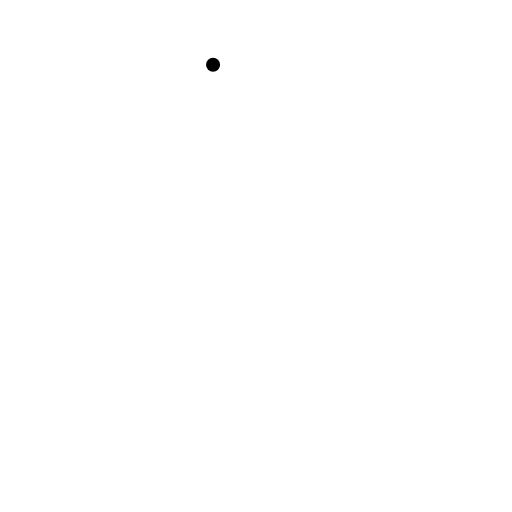
t = 0.00 s
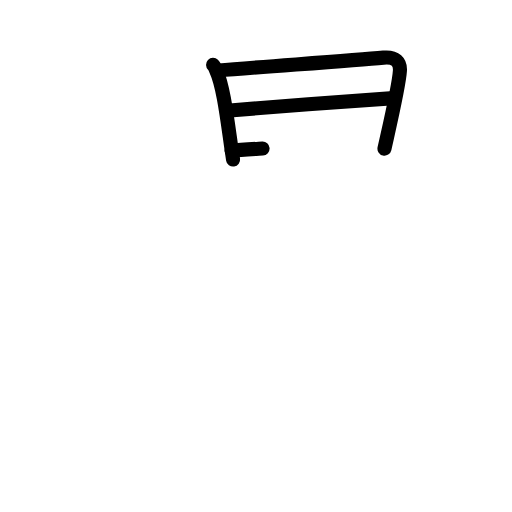
t = 3.20 s
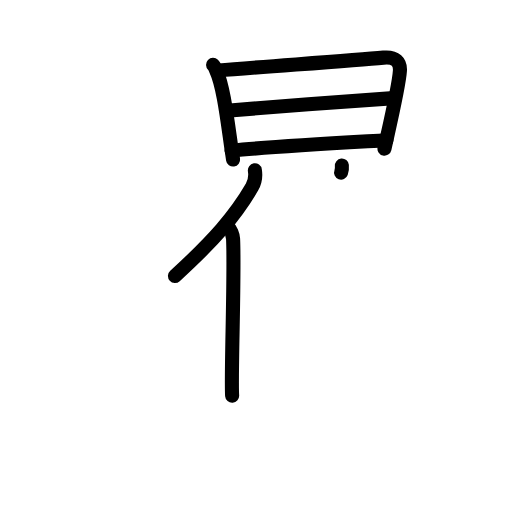
t = 6.40 s
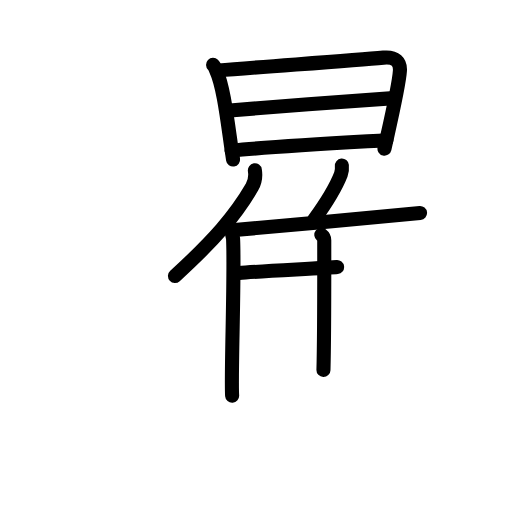
t = 9.60 s
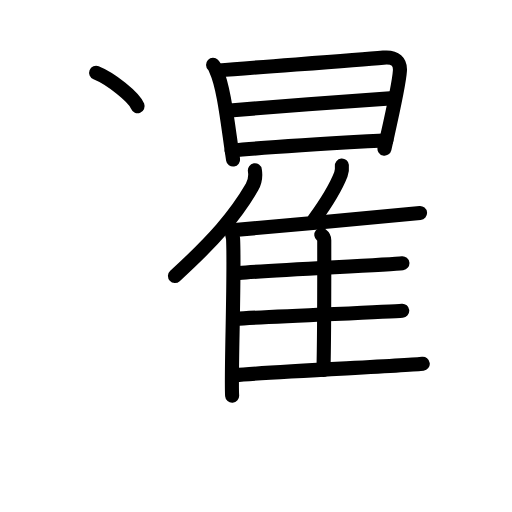
t = 12.80 s
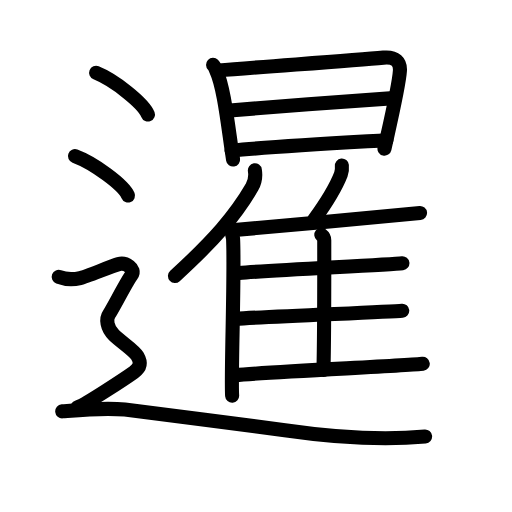
t = 16.00 s

The animated SVG that drew these frames (rendered in a browser with its animation timeline set to each time). Animation: 45 SMIL elements (animate=45); one cycle of 16.00 s.

<?xml version="1.0" encoding="UTF-8"?>
<!--
AniKanjiVG is licensed by CC-BY-SA Paul C. Sommerhoff (https://bitbucket.org/sommerhoff/anikanjivg).
AniKanjiVG uses KanjiVG which is licensed by CC-BY-SA Ulrich Apel (http://kanjivg.tagaini.net).
See also http://creativecommons.org/licenses/by-sa/3.0/
-->
<svg xmlns:kvg='http://kanjivg.tagaini.net' xmlns='http://www.w3.org/2000/svg' width='109' height='109' viewBox='0 0 109 109' style='fill:none;stroke:#000000;stroke-width:3;stroke-linecap:round;stroke-linejoin:round;' id="kvg:kanji_066b9"><g id="kvg:066b9" kvg:element="暹"><g id="kvg:066b9-g1" kvg:element="日" kvg:position="left" kvg:radical="general"><path id="kvg:066b9-s1" kvg:type="㇑" d="M45.36,13.79c0.39,0.37,0.4,0.62,0.62,1.09c1.77,3.82,2.54,11.96,3.64,19.09"><animate attributeName="d" begin="0.0s" dur="0.5s" from="M45.36,13.79C45.36,13.79,45.36,13.79,45.36,13.79" to="M45.36,13.79c0.39,0.37,0.4,0.62,0.62,1.09" />
<animate attributeName="d" begin="0.5s" dur="0.5s" from="M45.36,13.79c0.39,0.37,0.4,0.62,0.62,1.09c0,0,0,0,0,0,0" to="M45.36,13.79c0.39,0.37,0.4,0.62,0.62,1.09c1.77,3.82,2.54,11.96,3.64,19.09" />
</path>
<path id="kvg:066b9-s2" kvg:type="㇕a" d="M46.53,14.99c9.48-0.8,28.03-2.05,35.11-2.72c2.6-0.25,3.61,0.97,3.5,2.78c-0.2,3.22-2.1,11.26-3.29,16.59"><animate attributeName="d" begin="1.0s" dur="0.3333333333333333s" from="M46.53,14.99C46.53,14.99,46.53,14.99,46.53,14.99" to="M46.53,14.99c9.48-0.8,28.03-2.05,35.11-2.72" />
<animate attributeName="d" begin="1.3333333333333333s" dur="0.3333333333333333s" from="M46.53,14.99c9.48-0.8,28.03-2.05,35.11-2.72c0,0,0,0,0,0,0" to="M46.53,14.99c9.48-0.8,28.03-2.05,35.11-2.72c2.6-0.25,3.61,0.97,3.5,2.78" />
<animate attributeName="d" begin="1.6666666666666665s" dur="0.3333333333333333s" from="M46.53,14.99c9.48-0.8,28.03-2.05,35.11-2.72c2.6-0.25,3.61,0.97,3.5,2.78c0,0,0,0,0,0,0" to="M46.53,14.99c9.48-0.8,28.03-2.05,35.11-2.72c2.6-0.25,3.61,0.97,3.5,2.78c-0.2,3.22-2.1,11.26-3.29,16.59" />
<animate attributeName="d" begin="0s" dur="1.0s" from="M-100,-100" to="M-100,-100" />
</path>
<path id="kvg:066b9-s3" kvg:type="㇐a" d="M48.3,23.56c3.09-0.31,32.22-2.5,34.77-2.62"><animate attributeName="d" begin="2.0s" dur="1.0s" from="M48.3,23.56C48.3,23.56,48.3,23.56,48.3,23.56" to="M48.3,23.56c3.09-0.31,32.22-2.5,34.77-2.62" />
<animate attributeName="d" begin="0s" dur="2.0s" from="M-100,-100" to="M-100,-100" />
</path>
<path id="kvg:066b9-s4" kvg:type="㇐a" d="M49.31,32.05c8.78-0.87,23.51-1.66,32.94-2.21"><animate attributeName="d" begin="3.0s" dur="1.0s" from="M49.31,32.05C49.31,32.05,49.31,32.05,49.31,32.05" to="M49.31,32.05c8.78-0.87,23.51-1.66,32.94-2.21" />
<animate attributeName="d" begin="0s" dur="3.0s" from="M-100,-100" to="M-100,-100" />
</path>
</g>
<g id="kvg:066b9-g2" kvg:element="隹" kvg:position="right"><g id="kvg:066b9-g3" kvg:element="亻" kvg:variant="true" kvg:original="人"><path id="kvg:066b9-s5" kvg:type="㇒" d="M54.26,36.25c0.18,1.13-0.05,2.61-0.61,3.58c-3.6,6.17-8.15,11.4-16.4,18.91"><animate attributeName="d" begin="4.0s" dur="0.5s" from="M54.26,36.25C54.26,36.25,54.26,36.25,54.26,36.25" to="M54.26,36.25c0.18,1.13-0.05,2.61-0.61,3.58" />
<animate attributeName="d" begin="4.5s" dur="0.5s" from="M54.26,36.25c0.18,1.13-0.05,2.61-0.61,3.58c0,0,0,0,0,0,0" to="M54.26,36.25c0.18,1.13-0.05,2.61-0.61,3.58c-3.6,6.17-8.15,11.4-16.4,18.91" />
<animate attributeName="d" begin="0s" dur="4.0s" from="M-100,-100" to="M-100,-100" />
</path>
<path id="kvg:066b9-s6" kvg:type="㇑" d="M48.49,48.31c0.62,0.54,1.09,1.72,1.13,2.55c0.37,7.42-0.5,29.52-0.2,33.39"><animate attributeName="d" begin="5.0s" dur="0.5s" from="M48.49,48.31C48.49,48.31,48.49,48.31,48.49,48.31" to="M48.49,48.31c0.62,0.54,1.09,1.72,1.13,2.55" />
<animate attributeName="d" begin="5.5s" dur="0.5s" from="M48.49,48.31c0.62,0.54,1.09,1.72,1.13,2.55c0,0,0,0,0,0,0" to="M48.49,48.31c0.62,0.54,1.09,1.72,1.13,2.55c0.37,7.42-0.5,29.52-0.2,33.39" />
<animate attributeName="d" begin="0s" dur="5.0s" from="M-100,-100" to="M-100,-100" />
</path>
</g>
<path id="kvg:066b9-s7" kvg:type="㇒" d="M72.78,35.25c0.06,0.59-0.02,1.37-0.21,1.88c-1.26,3.24-2.85,5.73-5.72,9.67"><animate attributeName="d" begin="6.0s" dur="0.5s" from="M72.78,35.25C72.78,35.25,72.78,35.25,72.78,35.25" to="M72.78,35.25c0.06,0.59-0.02,1.37-0.21,1.88" />
<animate attributeName="d" begin="6.5s" dur="0.5s" from="M72.78,35.25c0.06,0.59-0.02,1.37-0.21,1.88c0,0,0,0,0,0,0" to="M72.78,35.25c0.06,0.59-0.02,1.37-0.21,1.88c-1.26,3.24-2.85,5.73-5.72,9.67" />
<animate attributeName="d" begin="0s" dur="6.0s" from="M-100,-100" to="M-100,-100" />
</path>
<path id="kvg:066b9-s8" kvg:type="㇐b" d="M49.94,48.97c7.16-0.7,36.41-3.23,39.48-3.62"><animate attributeName="d" begin="7.0s" dur="1.0s" from="M49.94,48.97C49.94,48.97,49.94,48.97,49.94,48.97" to="M49.94,48.97c7.16-0.7,36.41-3.23,39.48-3.62" />
<animate attributeName="d" begin="0s" dur="7.0s" from="M-100,-100" to="M-100,-100" />
</path>
<path id="kvg:066b9-s9" kvg:type="㇑a" d="M68.41,50.01c0.35,0.27,0.62,0.65,0.62,1.12c0,4.82,0.04,20.05-0.17,27.63"><animate attributeName="d" begin="8.0s" dur="0.5s" from="M68.41,50.01C68.41,50.01,68.41,50.01,68.41,50.01" to="M68.41,50.01c0.35,0.27,0.62,0.65,0.62,1.12" />
<animate attributeName="d" begin="8.5s" dur="0.5s" from="M68.41,50.01c0.35,0.27,0.62,0.65,0.62,1.12c0,0,0,0,0,0,0" to="M68.41,50.01c0.35,0.27,0.62,0.65,0.62,1.12c0,4.82,0.04,20.05-0.17,27.63" />
<animate attributeName="d" begin="0s" dur="8.0s" from="M-100,-100" to="M-100,-100" />
</path>
<path id="kvg:066b9-s10" kvg:type="㇐b" d="M50.9,58.11c6.76-0.58,31.87-1.76,34.77-2.08"><animate attributeName="d" begin="9.0s" dur="1.0s" from="M50.9,58.11C50.9,58.11,50.9,58.11,50.9,58.11" to="M50.9,58.11c6.76-0.58,31.87-1.76,34.77-2.08" />
<animate attributeName="d" begin="0s" dur="9.0s" from="M-100,-100" to="M-100,-100" />
</path>
<path id="kvg:066b9-s11" kvg:type="㇐b" d="M50.08,67.88c7.13-0.49,32.49-1.48,35.55-1.74"><animate attributeName="d" begin="10.0s" dur="1.0s" from="M50.08,67.88C50.08,67.88,50.08,67.88,50.08,67.88" to="M50.08,67.88c7.13-0.49,32.49-1.48,35.55-1.74" />
<animate attributeName="d" begin="0s" dur="10.0s" from="M-100,-100" to="M-100,-100" />
</path>
<path id="kvg:066b9-s12" kvg:type="㇐b" d="M50.08,79.87c7.16-0.7,36.85-2.03,39.92-2.42"><animate attributeName="d" begin="11.0s" dur="1.0s" from="M50.08,79.87C50.08,79.87,50.08,79.87,50.08,79.87" to="M50.08,79.87c7.16-0.7,36.85-2.03,39.92-2.42" />
<animate attributeName="d" begin="0s" dur="11.0s" from="M-100,-100" to="M-100,-100" />
</path>
</g>
<g id="kvg:066b9-g4" kvg:element="辶" kvg:position="nyo"><path id="kvg:066b9-s13" kvg:type="㇔" d="M20.46,15.5c3.9,1.57,10.07,6.45,11.04,8.88"><animate attributeName="d" begin="12.0s" dur="1.0s" from="M20.46,15.5C20.46,15.5,20.46,15.5,20.46,15.5" to="M20.46,15.5c3.9,1.57,10.07,6.45,11.04,8.88" />
<animate attributeName="d" begin="0s" dur="12.0s" from="M-100,-100" to="M-100,-100" />
</path>
<path id="kvg:066b9-s14" kvg:type="㇔" d="M15.96,33.25c3.99,1.48,10.3,6.08,11.29,8.38"><animate attributeName="d" begin="13.0s" dur="1.0s" from="M15.96,33.25C15.96,33.25,15.96,33.25,15.96,33.25" to="M15.96,33.25c3.99,1.48,10.3,6.08,11.29,8.38" />
<animate attributeName="d" begin="0s" dur="13.0s" from="M-100,-100" to="M-100,-100" />
</path>
<path id="kvg:066b9-s15" kvg:type="㇋" d="M12.5,58.94c2.25,0.85,3.75,0.43,4.75,0.21c1-0.21,6.5-2.49,8-2.92c1.5-0.43,3.75,1.07,2.75,2.35s-4,7.19-4.75,8.26c-0.75,1.07-0.5,2.99,1,4.48s4.25,3.2,5,4.48C30,77.09,30,78.16,28.5,79.23c-1.5,1.07-10.5,7.04-12,7.47"><animate attributeName="d" begin="14.0s" dur="0.16666666666666666s" from="M12.5,58.94C12.5,58.94,12.5,58.94,12.5,58.94" to="M12.5,58.94c2.25,0.85,3.75,0.43,4.75,0.21" />
<animate attributeName="d" begin="14.166666666666666s" dur="0.16666666666666666s" from="M12.5,58.94c2.25,0.85,3.75,0.43,4.75,0.21c0,0,0,0,0,0,0" to="M12.5,58.94c2.25,0.85,3.75,0.43,4.75,0.21c1-0.21,6.5-2.49,8-2.92" />
<animate attributeName="d" begin="14.333333333333334s" dur="0.16666666666666666s" from="M12.5,58.94c2.25,0.85,3.75,0.43,4.75,0.21c1-0.21,6.5-2.49,8-2.92c0,0,0,0,0,0,0" to="M12.5,58.94c2.25,0.85,3.75,0.43,4.75,0.21c1-0.21,6.5-2.49,8-2.92c1.5-0.43,3.75,1.07,2.75,2.35s-4,7.19-4.75,8.26" />
<animate attributeName="d" begin="14.5s" dur="0.16666666666666666s" from="M12.5,58.94c2.25,0.85,3.75,0.43,4.75,0.21c1-0.21,6.5-2.49,8-2.92c1.5-0.43,3.75,1.07,2.75,2.35s-4,7.19-4.75,8.26c0,0,0,0,0,0,0" to="M12.5,58.94c2.25,0.85,3.75,0.43,4.75,0.21c1-0.21,6.5-2.49,8-2.92c1.5-0.43,3.75,1.07,2.75,2.35s-4,7.19-4.75,8.26c-0.75,1.07-0.5,2.99,1,4.48s4.25,3.2,5,4.48" />
<animate attributeName="d" begin="14.666666666666666s" dur="0.16666666666666666s" from="M12.5,58.94c2.25,0.85,3.75,0.43,4.75,0.21c1-0.21,6.5-2.49,8-2.92c1.5-0.43,3.75,1.07,2.75,2.35s-4,7.19-4.75,8.26c-0.75,1.07-0.5,2.99,1,4.48s4.25,3.2,5,4.48c0,0,0,0,0,0,0" to="M12.5,58.94c2.25,0.85,3.75,0.43,4.75,0.21c1-0.21,6.5-2.49,8-2.92c1.5-0.43,3.75,1.07,2.75,2.35s-4,7.19-4.75,8.26c-0.75,1.07-0.5,2.99,1,4.48s4.25,3.2,5,4.48C30,77.09,30,78.16,28.5,79.23" />
<animate attributeName="d" begin="14.833333333333334s" dur="0.16666666666666666s" from="M12.5,58.94c2.25,0.85,3.75,0.43,4.75,0.21c1-0.21,6.5-2.49,8-2.92c1.5-0.43,3.75,1.07,2.75,2.35s-4,7.19-4.75,8.26c-0.75,1.07-0.5,2.99,1,4.48s4.25,3.2,5,4.48C30,77.09,30,78.16,28.5,79.23c0,0,0,0,0,0,0" to="M12.5,58.94c2.25,0.85,3.75,0.43,4.75,0.21c1-0.21,6.5-2.49,8-2.92c1.5-0.43,3.75,1.07,2.75,2.35s-4,7.19-4.75,8.26c-0.75,1.07-0.5,2.99,1,4.48s4.25,3.2,5,4.48C30,77.09,30,78.16,28.5,79.23c-1.5,1.07-10.5,7.04-12,7.47" />
<animate attributeName="d" begin="0s" dur="14.0s" from="M-100,-100" to="M-100,-100" />
</path>
<path id="kvg:066b9-s16" kvg:type="㇏" d="M13.25,87.57c2.96-0.24,8.88-0.85,13.33-0.37c4.44,0.49,29.69,3.76,34.06,4.39c11.85,1.71,20.98,2.19,29.86,1.34"><animate attributeName="d" begin="15.0s" dur="0.3333333333333333s" from="M13.25,87.57C13.25,87.57,13.25,87.57,13.25,87.57" to="M13.25,87.57c2.96-0.24,8.88-0.85,13.33-0.37" />
<animate attributeName="d" begin="15.333333333333334s" dur="0.3333333333333333s" from="M13.25,87.57c2.96-0.24,8.88-0.85,13.33-0.37c0,0,0,0,0,0,0" to="M13.25,87.57c2.96-0.24,8.88-0.85,13.33-0.37c4.44,0.49,29.69,3.76,34.06,4.39" />
<animate attributeName="d" begin="15.666666666666666s" dur="0.3333333333333333s" from="M13.25,87.57c2.96-0.24,8.88-0.85,13.33-0.37c4.44,0.49,29.69,3.76,34.06,4.39c0,0,0,0,0,0,0" to="M13.25,87.57c2.96-0.24,8.88-0.85,13.33-0.37c4.44,0.49,29.69,3.76,34.06,4.39c11.85,1.71,20.98,2.19,29.86,1.34" />
<animate attributeName="d" begin="0s" dur="15.0s" from="M-100,-100" to="M-100,-100" />
</path>
</g>
</g>
</svg>
